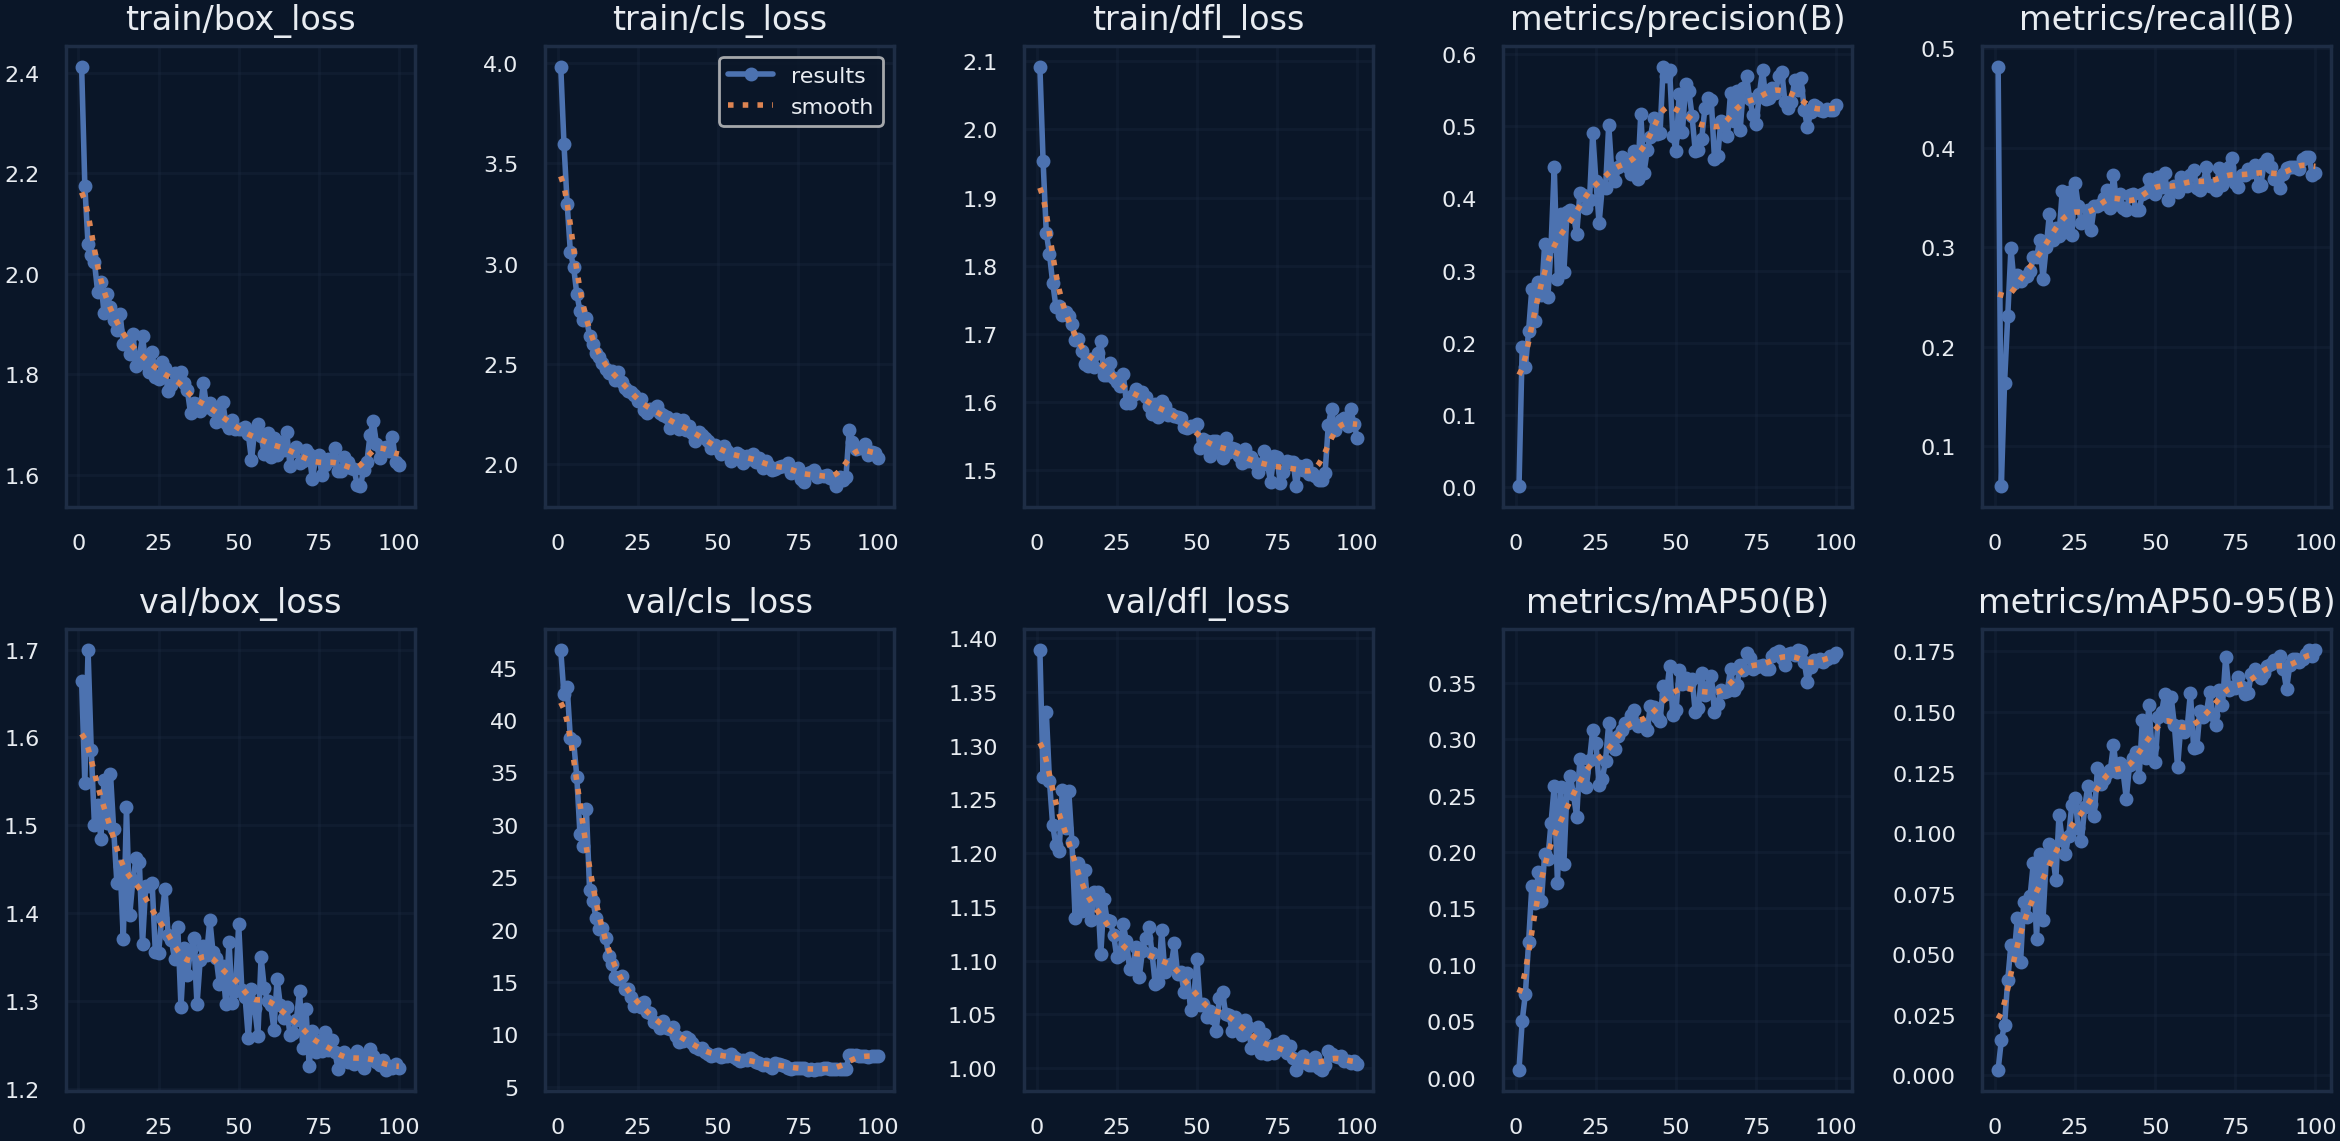

The table this chart was drawn from, first rows:
epoch, time, train/box_loss, train/cls_loss, train/dfl_loss, metrics/precision(B), metrics/recall(B), metrics/mAP50(B), metrics/mAP50-95(B), val/box_loss, val/cls_loss, val/dfl_loss, lr/pg0, lr/pg1, lr/pg2
1, 54.19, 2.412, 3.983, 2.092, 0.0018, 0.4813, 0.00721, 0.00238, 1.664, 46.66, 1.389, 0.00033, 0.00033, 0.06733
2, 84.77, 2.175, 3.598, 1.954, 0.1948, 0.06011, 0.05047, 0.01447, 1.548, 42.43, 1.27, 0.0006631, 0.0006631, 0.03433
3, 115.9, 2.059, 3.3, 1.849, 0.1665, 0.1637, 0.07457, 0.02087, 1.699, 43.16, 1.331, 0.0009957, 0.0009957, 0.001332
4, 147, 2.038, 3.058, 1.817, 0.2168, 0.2308, 0.1203, 0.03935, 1.585, 38.25, 1.267, 0.0009978, 0.0009978, 0.0009978
5, 178.3, 2.023, 2.984, 1.775, 0.2746, 0.2987, 0.1696, 0.05398, 1.5, 38.02, 1.226, 0.0009961, 0.0009961, 0.0009961
6, 208.7, 1.964, 2.849, 1.74, 0.2304, 0.2643, 0.1549, 0.04969, 1.523, 34.6, 1.207, 0.0009939, 0.0009939, 0.0009939
7, 239, 1.984, 2.763, 1.741, 0.2844, 0.2722, 0.1822, 0.06489, 1.484, 29.12, 1.202, 0.0009912, 0.0009912, 0.0009912
8, 269.5, 1.922, 2.72, 1.727, 0.2658, 0.2663, 0.1567, 0.0468, 1.551, 27.97, 1.259, 0.0009881, 0.0009881, 0.0009881
9, 299.9, 1.959, 2.728, 1.732, 0.3361, 0.2702, 0.1979, 0.07172, 1.502, 31.46, 1.223, 0.0009844, 0.0009844, 0.0009844
10, 329.5, 1.933, 2.64, 1.726, 0.2629, 0.2715, 0.1942, 0.06535, 1.559, 23.8, 1.258, 0.0009803, 0.0009803, 0.0009803
11, 359.2, 1.909, 2.599, 1.715, 0.3336, 0.2761, 0.226, 0.07425, 1.495, 22.77, 1.211, 0.0009758, 0.0009758, 0.0009758
12, 389.2, 1.887, 2.556, 1.691, 0.4432, 0.2899, 0.2583, 0.08783, 1.434, 21.12, 1.14, 0.0009707, 0.0009707, 0.0009707
13, 419.5, 1.92, 2.534, 1.693, 0.2879, 0.2899, 0.1726, 0.0564, 1.454, 20.05, 1.19, 0.0009652, 0.0009652, 0.0009652
14, 449.6, 1.86, 2.503, 1.675, 0.3785, 0.3076, 0.2578, 0.09149, 1.37, 20.19, 1.146, 0.0009593, 0.0009593, 0.0009593
15, 480.1, 1.865, 2.472, 1.656, 0.298, 0.2682, 0.1897, 0.06432, 1.52, 19.2, 1.185, 0.0009529, 0.0009529, 0.0009529
16, 510.5, 1.839, 2.453, 1.652, 0.3816, 0.2998, 0.2569, 0.08915, 1.398, 17.45, 1.149, 0.000946, 0.000946, 0.000946
17, 540.6, 1.881, 2.465, 1.663, 0.3835, 0.3333, 0.2675, 0.0954, 1.437, 16.71, 1.138, 0.0009388, 0.0009388, 0.0009388
18, 571.1, 1.817, 2.42, 1.651, 0.3758, 0.3077, 0.251, 0.09138, 1.463, 15.47, 1.163, 0.0009311, 0.0009311, 0.0009311
19, 601.9, 1.834, 2.459, 1.672, 0.3504, 0.3195, 0.231, 0.08059, 1.458, 15.33, 1.164, 0.0009229, 0.0009229, 0.0009229
20, 634.5, 1.875, 2.41, 1.69, 0.4071, 0.3116, 0.2828, 0.1076, 1.365, 15.58, 1.106, 0.0009144, 0.0009144, 0.0009144
21, 667.1, 1.821, 2.381, 1.64, 0.4051, 0.356, 0.2712, 0.09707, 1.431, 14.38, 1.157, 0.0009055, 0.0009055, 0.0009055
22, 698.2, 1.804, 2.366, 1.639, 0.3868, 0.3156, 0.2579, 0.0912, 1.431, 14.38, 1.137, 0.0008961, 0.0008961, 0.0008961
23, 729.8, 1.844, 2.36, 1.657, 0.3971, 0.355, 0.2812, 0.09901, 1.434, 13.59, 1.137, 0.0008864, 0.0008864, 0.0008864
24, 761.7, 1.795, 2.346, 1.635, 0.4896, 0.3122, 0.3084, 0.1115, 1.355, 12.69, 1.124, 0.0008763, 0.0008763, 0.0008763
25, 793.2, 1.791, 2.312, 1.63, 0.424, 0.3649, 0.2967, 0.1143, 1.354, 12.91, 1.103, 0.0008658, 0.0008658, 0.0008658
26, 824.6, 1.824, 2.322, 1.623, 0.3661, 0.3418, 0.2594, 0.1022, 1.394, 12.61, 1.105, 0.000855, 0.000855, 0.000855
27, 856, 1.812, 2.268, 1.641, 0.4166, 0.324, 0.2649, 0.0969, 1.428, 13.12, 1.134, 0.0008439, 0.0008439, 0.0008439
28, 887.4, 1.765, 2.256, 1.599, 0.4136, 0.3274, 0.281, 0.1107, 1.374, 12.11, 1.118, 0.0008323, 0.0008323, 0.0008323
29, 918.3, 1.778, 2.275, 1.599, 0.5013, 0.3373, 0.314, 0.1193, 1.369, 12.04, 1.092, 0.0008205, 0.0008205, 0.0008205
30, 949.4, 1.802, 2.273, 1.611, 0.4339, 0.3175, 0.2944, 0.112, 1.348, 11.15, 1.095, 0.0008084, 0.0008084, 0.0008084
31, 980.6, 1.799, 2.287, 1.62, 0.4244, 0.3412, 0.2914, 0.107, 1.384, 11.13, 1.112, 0.000796, 0.000796, 0.000796
32, 1012, 1.804, 2.254, 1.613, 0.4429, 0.3418, 0.303, 0.127, 1.293, 10.58, 1.085, 0.0007832, 0.0007832, 0.0007832
33, 1043, 1.782, 2.246, 1.616, 0.4565, 0.3432, 0.3078, 0.1201, 1.36, 11.27, 1.109, 0.0007702, 0.0007702, 0.0007702
34, 1074, 1.768, 2.232, 1.608, 0.4542, 0.3497, 0.3145, 0.1222, 1.329, 10.61, 1.121, 0.000757, 0.000757, 0.000757
35, 1105, 1.722, 2.177, 1.595, 0.443, 0.357, 0.3141, 0.125, 1.358, 10.48, 1.131, 0.0007435, 0.0007435, 0.0007435
36, 1136, 1.743, 2.197, 1.583, 0.4336, 0.3392, 0.3218, 0.1259, 1.371, 10.76, 1.107, 0.0007297, 0.0007297, 0.0007297
37, 1168, 1.74, 2.225, 1.597, 0.4657, 0.3728, 0.3255, 0.1365, 1.296, 9.836, 1.078, 0.0007158, 0.0007158, 0.0007158
38, 1200, 1.726, 2.175, 1.578, 0.4266, 0.3432, 0.3116, 0.1254, 1.347, 9.26, 1.08, 0.0007016, 0.0007016, 0.0007016
39, 1231, 1.783, 2.219, 1.602, 0.5161, 0.3531, 0.3129, 0.129, 1.362, 9.4, 1.129, 0.0006872, 0.0006872, 0.0006872
40, 1262, 1.734, 2.167, 1.595, 0.4355, 0.3392, 0.3132, 0.1252, 1.352, 9.766, 1.089, 0.0006727, 0.0006727, 0.0006727
41, 1293, 1.743, 2.19, 1.582, 0.4661, 0.3373, 0.3078, 0.1142, 1.392, 9.565, 1.096, 0.000658, 0.000658, 0.000658
42, 1325, 1.729, 2.154, 1.583, 0.4844, 0.3521, 0.3297, 0.1281, 1.355, 9.143, 1.096, 0.0006431, 0.0006431, 0.0006431
43, 1357, 1.705, 2.117, 1.58, 0.5107, 0.3531, 0.3283, 0.1309, 1.349, 8.757, 1.116, 0.0006281, 0.0006281, 0.0006281
44, 1388, 1.708, 2.158, 1.579, 0.4894, 0.3373, 0.3201, 0.1336, 1.319, 8.577, 1.087, 0.000613, 0.000613, 0.000613
45, 1420, 1.745, 2.145, 1.577, 0.49, 0.3373, 0.3164, 0.1231, 1.339, 8.732, 1.089, 0.0005978, 0.0005978, 0.0005978
46, 1451, 1.703, 2.13, 1.564, 0.582, 0.3531, 0.3467, 0.1466, 1.297, 8.368, 1.07, 0.0005824, 0.0005824, 0.0005824
47, 1483, 1.692, 2.115, 1.561, 0.5686, 0.355, 0.3397, 0.131, 1.367, 8.143, 1.089, 0.000567, 0.000567, 0.000567
48, 1514, 1.709, 2.081, 1.565, 0.577, 0.3686, 0.365, 0.1527, 1.298, 7.911, 1.054, 0.0005516, 0.0005516, 0.0005516
49, 1545, 1.691, 2.097, 1.565, 0.4866, 0.3609, 0.3212, 0.1357, 1.311, 8.065, 1.065, 0.0005361, 0.0005361, 0.0005361
50, 1576, 1.691, 2.073, 1.568, 0.4658, 0.3531, 0.3261, 0.1295, 1.387, 8.168, 1.101, 0.0005205, 0.0005205, 0.0005205
51, 1608, 1.69, 2.049, 1.533, 0.5438, 0.3708, 0.3609, 0.1481, 1.312, 7.882, 1.058, 0.000505, 0.000505, 0.000505
52, 1640, 1.695, 2.092, 1.546, 0.4919, 0.3609, 0.3491, 0.1498, 1.304, 7.916, 1.059, 0.0004895, 0.0004895, 0.0004895
53, 1672, 1.682, 2.063, 1.543, 0.5577, 0.3748, 0.3542, 0.1576, 1.258, 7.915, 1.047, 0.0004739, 0.0004739, 0.0004739
54, 1704, 1.628, 2.013, 1.521, 0.5487, 0.3471, 0.3488, 0.1479, 1.314, 8.098, 1.053, 0.0004584, 0.0004584, 0.0004584
55, 1736, 1.688, 2.046, 1.543, 0.5133, 0.359, 0.3533, 0.1562, 1.292, 7.825, 1.047, 0.000443, 0.000443, 0.000443
56, 1767, 1.701, 2.057, 1.542, 0.4651, 0.3609, 0.3239, 0.1446, 1.26, 7.694, 1.034, 0.0004276, 0.0004276, 0.0004276
57, 1798, 1.676, 2.046, 1.531, 0.4661, 0.355, 0.3277, 0.1273, 1.35, 7.51, 1.065, 0.0004122, 0.0004122, 0.0004122
58, 1829, 1.641, 2.004, 1.518, 0.4815, 0.3708, 0.3582, 0.1443, 1.315, 7.537, 1.07, 0.000397, 0.000397, 0.000397
59, 1861, 1.684, 2.042, 1.548, 0.5247, 0.3629, 0.3392, 0.1416, 1.3, 7.533, 1.05, 0.0003819, 0.0003819, 0.0003819
60, 1892, 1.635, 2.027, 1.527, 0.5386, 0.3609, 0.3465, 0.1436, 1.295, 7.712, 1.049, 0.0003669, 0.0003669, 0.0003669
... 40 more rows
